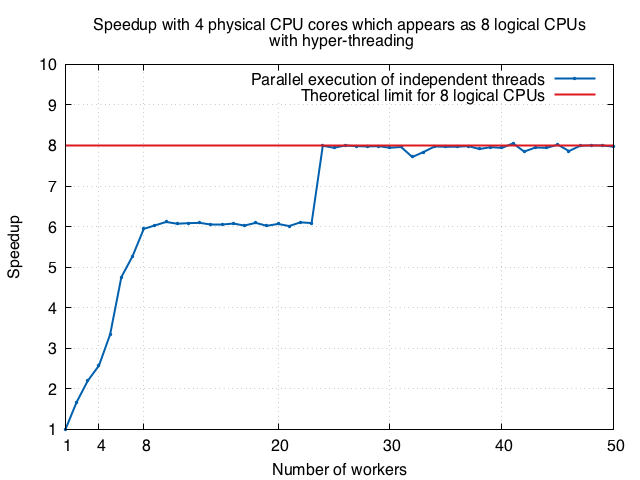

Values plotted in this chart, from the file beside it:
1, 1.0
2, 1.672
3, 2.203
4, 2.575
5, 3.344
6, 4.756
7, 5.271
8, 5.944
9, 6.031
10, 6.116
11, 6.071
12, 6.086
13, 6.093
14, 6.052
15, 6.052
16, 6.077
17, 6.027
18, 6.094
19, 6.02
20, 6.066
21, 6.014
22, 6.106
23, 6.089
24, 7.993
25, 7.945
26, 8
27, 7.984
28, 7.977
29, 7.984
30, 7.944
31, 7.963
32, 7.716
33, 7.84
34, 7.976
35, 7.968
36, 7.97
37, 7.985
38, 7.914
39, 7.959
40, 7.941
41, 8.052
42, 7.849
43, 7.95
44, 7.942
45, 8.02
46, 7.864
47, 7.994
48, 8.003
49, 7.998
50, 7.971
